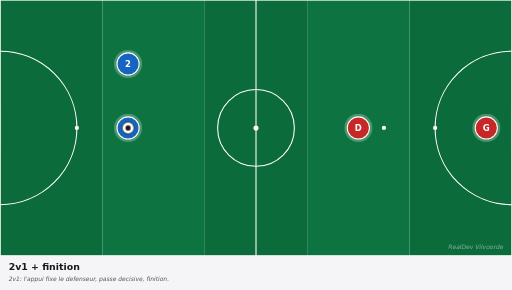
t = 0.00 s
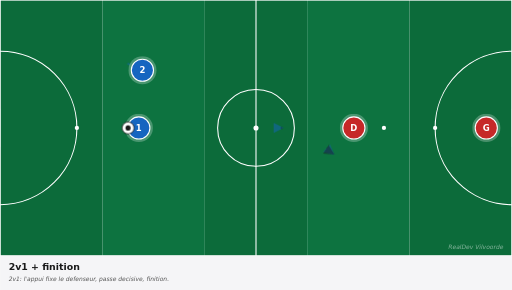
t = 0.83 s
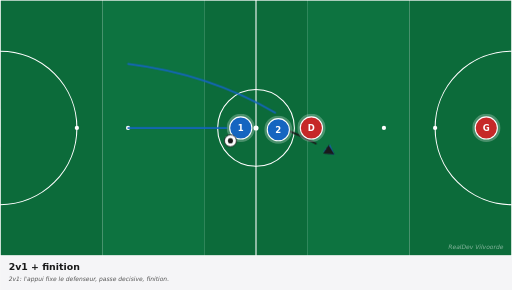
t = 1.63 s
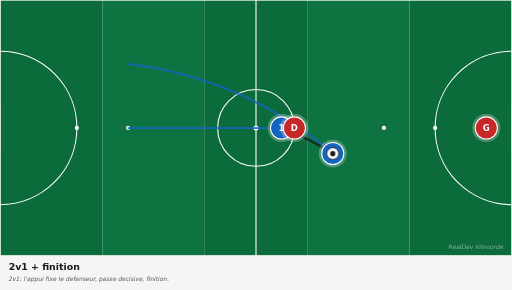
t = 2.63 s
t = 3.38 s: frame unchanged from t = 2.63 s, image omitted
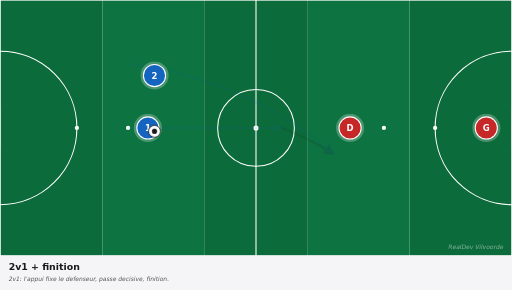
t = 4.13 s

The animated SVG that drew these frames (rendered in a browser with its animation timeline set to each time). Animation: 7 CSS @keyframes rules; one cycle of 5.00 s, repeats indefinitely.

<svg xmlns="http://www.w3.org/2000/svg" viewBox="0 0 1200 680" width="1200" height="680" preserveAspectRatio="xMidYMid meet" role="img" aria-label="2v1 + finition"><defs><marker id="arrowhead-red" viewBox="0 0 10 10" refX="8" refY="5" markerWidth="6" markerHeight="6" orient="auto-start-reverse"><path d="M 0 0 L 10 5 L 0 10 z" fill="#c62828"/></marker><marker id="arrowhead-blue" viewBox="0 0 10 10" refX="8" refY="5" markerWidth="6" markerHeight="6" orient="auto-start-reverse"><path d="M 0 0 L 10 5 L 0 10 z" fill="#1565c0"/></marker><marker id="arrowhead-dark" viewBox="0 0 10 10" refX="8" refY="5" markerWidth="6" markerHeight="6" orient="auto-start-reverse"><path d="M 0 0 L 10 5 L 0 10 z" fill="#1a1a1a"/></marker><marker id="arrowhead-gray" viewBox="0 0 10 10" refX="8" refY="5" markerWidth="6" markerHeight="6" orient="auto-start-reverse"><path d="M 0 0 L 10 5 L 0 10 z" fill="#666"/></marker><style><![CDATA[
svg{font-family:"DejaVu Sans",Arial,sans-serif}
.arrow{fill:none;stroke-linecap:round}
.arrow-run{stroke-width:4}
.arrow-pass{stroke-width:4;stroke-dasharray:10 8}
.arrow-alt{stroke-width:3;stroke-dasharray:5 6;opacity:0.6}
.p0{animation:p0-mv 5.0s ease-in-out infinite}@keyframes p0-mv{0%{transform:translate(0,0)}10%{transform:translate(0,0)}45%{transform:translate(360px,0px)}75%{transform:translate(360px,0px)}85%{transform:translate(0,0)}100%{transform:translate(0,0)}}
.p1{animation:p1-mv 5.0s ease-in-out infinite}@keyframes p1-mv{0%{transform:translate(0,0)}10%{transform:translate(0,0)}45%{transform:translate(480px,210px)}75%{transform:translate(480px,210px)}85%{transform:translate(0,0)}100%{transform:translate(0,0)}}
.p2{animation:p2-mv 5.0s ease-in-out infinite}@keyframes p2-mv{0%{transform:translate(0,0)}10%{transform:translate(0,0)}45%{transform:translate(-150px,0px)}75%{transform:translate(-150px,0px)}85%{transform:translate(0,0)}100%{transform:translate(0,0)}}
.ball{animation:bfly 5.0s ease-in-out infinite}@keyframes bfly{0%{transform:translate(0,0)}20%{transform:translate(0,0)}45%{transform:translate(480px,60px)}75%{transform:translate(480px,60px)}85%{transform:translate(0,0)}100%{transform:translate(0,0)}}
.a0{stroke-dasharray:360;stroke-dashoffset:360;opacity:0;animation:a0-dr 5.0s ease-in-out infinite}@keyframes a0-dr{0%{stroke-dashoffset:360;opacity:0}15%{stroke-dashoffset:360;opacity:0}18%{opacity:1}45%{stroke-dashoffset:0;opacity:1}75%{stroke-dashoffset:0;opacity:1}85%{stroke-dashoffset:0;opacity:0}100%{stroke-dashoffset:360;opacity:0}}
.a1{stroke-dasharray:571;stroke-dashoffset:571;opacity:0;animation:a1-dr 5.0s ease-in-out infinite}@keyframes a1-dr{0%{stroke-dashoffset:571;opacity:0}15%{stroke-dashoffset:571;opacity:0}18%{opacity:1}45%{stroke-dashoffset:0;opacity:1}75%{stroke-dashoffset:0;opacity:1}85%{stroke-dashoffset:0;opacity:0}100%{stroke-dashoffset:571;opacity:0}}
.a2{stroke-dasharray:138;stroke-dashoffset:138;opacity:0;animation:a2-dr 5.0s ease-in-out infinite}@keyframes a2-dr{0%{stroke-dashoffset:138;opacity:0}15%{stroke-dashoffset:138;opacity:0}18%{opacity:1}45%{stroke-dashoffset:0;opacity:1}75%{stroke-dashoffset:0;opacity:1}85%{stroke-dashoffset:0;opacity:0}100%{stroke-dashoffset:138;opacity:0}}
@media(prefers-reduced-motion:reduce){*,*::before,*::after{animation:none !important;transition:none !important}.ball,[class^="p"],[class*=" p"]{transform:none !important}[class^="a"]{stroke-dashoffset:0 !important;opacity:1 !important}[class^="z"]{opacity:0.35 !important}[class^="zl"]{opacity:1 !important}}
]]></style></defs><g><rect x="0.0" y="0" width="240.0" height="600" fill="#0c6b3a"/><rect x="240.0" y="0" width="240.0" height="600" fill="#0d7340"/><rect x="480.0" y="0" width="240.0" height="600" fill="#0c6b3a"/><rect x="720.0" y="0" width="240.0" height="600" fill="#0d7340"/><rect x="960.0" y="0" width="240.0" height="600" fill="#0c6b3a"/><rect x="0" y="0" width="1200" height="600" fill="none" stroke="white" stroke-width="3"/><line x1="600.0" y1="0" x2="600.0" y2="600" stroke="white" stroke-width="2.5"/><circle cx="600.0" cy="300.0" r="90" fill="none" stroke="white" stroke-width="2.5"/><circle cx="600.0" cy="300.0" r="6" fill="white"/><path d="M 0 120.0 A 180 180 0 0 1 0 480.0" fill="none" stroke="white" stroke-width="2.5"/><path d="M 1200 120.0 A 180 180 0 0 0 1200 480.0" fill="none" stroke="white" stroke-width="2.5"/><circle cx="180" cy="300.0" r="5" fill="white"/><circle cx="300" cy="300.0" r="5" fill="white"/><circle cx="1020" cy="300.0" r="5" fill="white"/><circle cx="900" cy="300.0" r="5" fill="white"/><rect x="-17" y="255.0" width="17" height="90" fill="white" opacity="0.9"/><rect x="1200" y="255.0" width="17" height="90" fill="white" opacity="0.9"/><path class="arrow arrow-run a0" d="M 300.0 300.0 Q 480.0 300.0 660.0 300.0" stroke="#1565c0" marker-end="url(#arrowhead-blue)"/><path class="arrow arrow-run a1" d="M 300.0 150.0 Q 571.5 183.0 780.0 360.0" stroke="#1565c0" marker-end="url(#arrowhead-blue)"/><path class="arrow arrow-pass a2" d="M 660.0 300.0 Q 723.0 324.0 780.0 360.0" stroke="#1a1a1a" marker-end="url(#arrowhead-dark)"/><g class="p0"><circle cx="300.0" cy="300.0" r="33" fill="white" opacity="0.25"/><circle cx="300.0" cy="300.0" r="26" fill="#1565c0" stroke="white" stroke-width="2.5"/><text x="300.0" y="300.0" fill="white" font-family="DejaVu Sans, Arial, sans-serif" font-size="20" font-weight="700" text-anchor="middle" dominant-baseline="central">1</text></g><g class="p1"><circle cx="300.0" cy="150.0" r="33" fill="white" opacity="0.25"/><circle cx="300.0" cy="150.0" r="26" fill="#1565c0" stroke="white" stroke-width="2.5"/><text x="300.0" y="150.0" fill="white" font-family="DejaVu Sans, Arial, sans-serif" font-size="20" font-weight="700" text-anchor="middle" dominant-baseline="central">2</text></g><g class="p2"><circle cx="840.0" cy="300.0" r="33" fill="white" opacity="0.25"/><circle cx="840.0" cy="300.0" r="26" fill="#c62828" stroke="white" stroke-width="2.5"/><text x="840.0" y="300.0" fill="white" font-family="DejaVu Sans, Arial, sans-serif" font-size="20" font-weight="700" text-anchor="middle" dominant-baseline="central">D</text></g><g><circle cx="1140.0" cy="300.0" r="33" fill="white" opacity="0.25"/><circle cx="1140.0" cy="300.0" r="26" fill="#c62828" stroke="white" stroke-width="2.5"/><text x="1140.0" y="300.0" fill="white" font-family="DejaVu Sans, Arial, sans-serif" font-size="20" font-weight="700" text-anchor="middle" dominant-baseline="central">G</text></g><g class="ball"><circle cx="300.0" cy="300.0" r="14" fill="white" stroke="#1a1a1a" stroke-width="2"/><circle cx="300.0" cy="300.0" r="6" fill="#1a1a1a"/></g><text x="1180" y="585" fill="white" opacity="0.5" font-size="14" font-style="italic" text-anchor="end">RealDev Vilvoorde</text></g><g transform="translate(0,600)"><rect x="0" y="0" width="1200" height="80" fill="#f5f5f7"/><text x="20" y="32" fill="#1a1a1a" font-size="22" font-weight="700">2v1 + finition</text><text x="20" y="60" fill="#555" font-size="14" font-style="italic">2v1: l'appui fixe le defenseur, passe decisive, finition.</text></g></svg>
